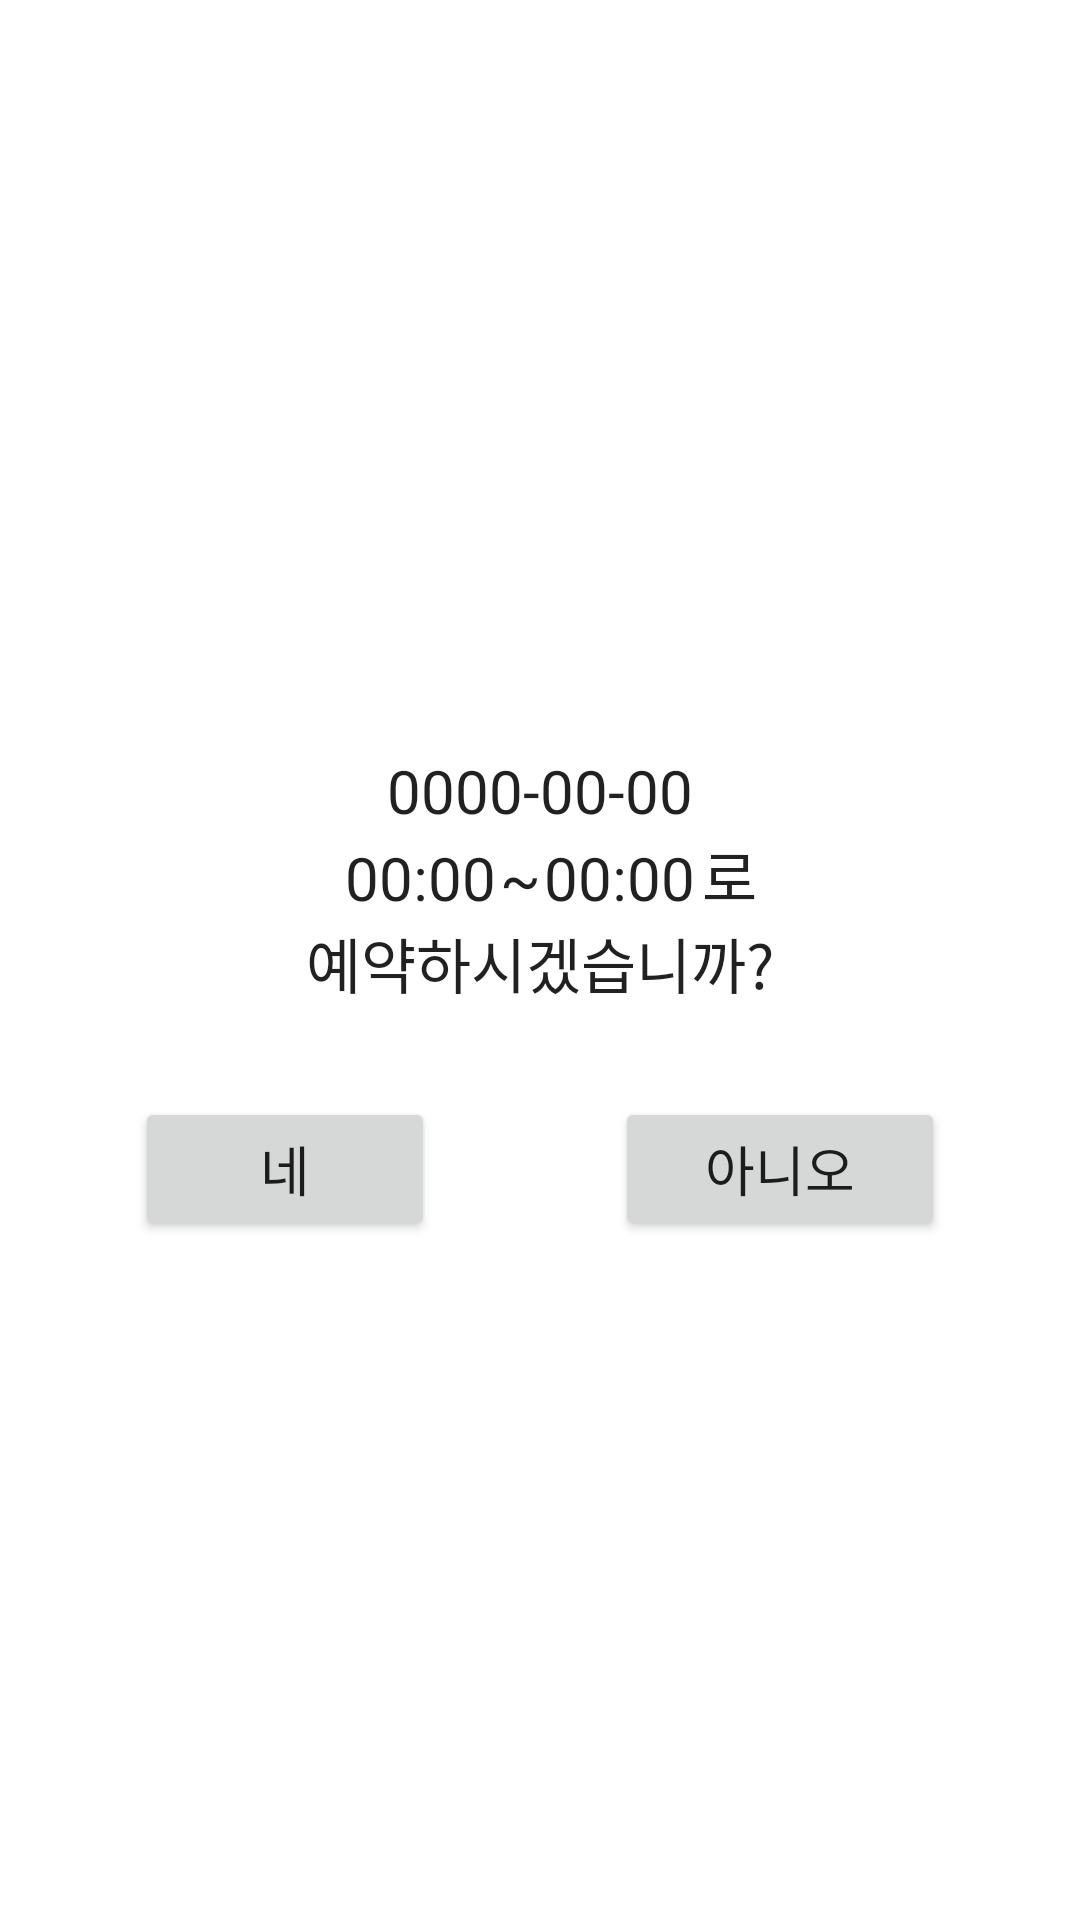

This screen was rendered from an Android layout file. Write that file and the resources it references.
<!-- AndroidManifest.xml: application theme Theme.Guru2 -->
<!-- res/layout/fragment_class_reservation_dialog.xml -->
<?xml version="1.0" encoding="utf-8"?>
<FrameLayout xmlns:android="http://schemas.android.com/apk/res/android"
    xmlns:app="http://schemas.android.com/apk/res-auto"
    xmlns:tools="http://schemas.android.com/tools"
    android:layout_width="match_parent"
    android:layout_height="match_parent"
    tools:context=".calender_user.ClassReservationDialog">

    <LinearLayout
        android:layout_width="370dp"
        android:layout_height="350dp"
        android:layout_gravity="center"
        android:background="#FFFFFF"
        android:orientation="vertical"
        android:paddingLeft="20dp"
        android:paddingTop="20dp"
        android:paddingEnd="20dp"
        android:paddingRight="20dp"
        android:paddingBottom="20dp">

        <LinearLayout
            android:layout_width="match_parent"
            android:layout_height="85dp"
            android:orientation="vertical">

        </LinearLayout>

        <TextView
            android:id="@+id/reservation_date"
            android:layout_width="match_parent"
            android:layout_height="wrap_content"
            android:text="0000-00-00"
            android:textAlignment="center"
            android:textAppearance="@style/TextAppearance.AppCompat.Body2"
            android:fontFamily="@font/wefitfont"
            android:textSize="20dp" />

        <LinearLayout
            android:layout_width="match_parent"
            android:layout_height="wrap_content"
            android:orientation="horizontal">

            <TextView
                android:id="@+id/reservation_start_time"
                android:layout_width="wrap_content"
                android:layout_height="wrap_content"
                android:layout_marginLeft="100dp"
                android:text="00:00"
                android:textAppearance="@style/TextAppearance.AppCompat.Body2"
                android:fontFamily="@font/wefitfont"
                android:textSize="20dp" />

            <TextView
                android:id="@+id/textView4"
                android:layout_width="wrap_content"
                android:layout_height="wrap_content"
                android:layout_weight="1"
                android:text="~"
                android:textAlignment="center"
                android:textAppearance="@style/TextAppearance.AppCompat.Body2"
                android:fontFamily="@font/wefitfont"
                android:textSize="20dp" />

            <TextView
                android:id="@+id/reservation_end_time"
                android:layout_width="wrap_content"
                android:layout_height="wrap_content"
                android:layout_weight="1"
                android:text="00:00"
                android:textAppearance="@style/TextAppearance.AppCompat.Body2"
                android:fontFamily="@font/wefitfont"
                android:textSize="20dp" />

            <TextView
                android:id="@+id/textView10"
                android:layout_width="wrap_content"
                android:layout_height="wrap_content"
                android:layout_marginRight="90dp"
                android:layout_weight="1"
                android:text="로"
                android:textAppearance="@style/TextAppearance.AppCompat.Body2"
                android:fontFamily="@font/wefitfont"
                android:textSize="20dp" />
        </LinearLayout>

        <TextView
            android:id="@+id/textView11"
            android:layout_width="match_parent"
            android:layout_height="wrap_content"
            android:layout_marginBottom="30dp"
            android:text="예약하시겠습니까?"
            android:textAlignment="center"
            android:textAppearance="@style/TextAppearance.AppCompat.Body2"
            android:fontFamily="@font/wefitfont"
            android:textSize="20dp" />

        <LinearLayout
            android:layout_width="match_parent"
            android:layout_height="match_parent"
            android:orientation="horizontal">

            <Button
                android:id="@+id/btn_reservation_yes"
                android:layout_width="100dp"
                android:layout_height="wrap_content"
                android:layout_marginLeft="30dp"
                android:layout_marginRight="30dp"
                android:text="네"
                android:textAlignment="center"
                android:textAppearance="@style/TextAppearance.AppCompat.Body2"
                android:fontFamily="@font/wefitfont"
                android:textSize="18dp" />

            <Button
                android:id="@+id/btn_reservation_no"
                android:layout_width="100dp"
                android:layout_height="wrap_content"
                android:layout_marginLeft="30dp"
                android:layout_marginRight="30dp"
                android:layout_weight="1"
                android:text="아니오"
                android:textAppearance="@style/TextAppearance.AppCompat.Body2"
                android:fontFamily="@font/wefitfont"
                android:textSize="18dp" />
        </LinearLayout>

    </LinearLayout>
</FrameLayout>
<!-- resources referenced by this layout -->
<resources>
  <style name="Theme.Guru2" parent="Theme.MaterialComponents.DayNight.DarkActionBar">
          
          <item name="colorPrimary">@color/purple_500</item>
          <item name="colorPrimaryVariant">@color/purple_700</item>
          <item name="colorOnPrimary">@color/white</item>
          
          <item name="colorSecondary">@color/teal_200</item>
          <item name="colorSecondaryVariant">@color/teal_700</item>
          <item name="colorOnSecondary">@color/black</item>
          
          <item name="android:statusBarColor">?attr/colorPrimaryVariant</item>
          
      </style>
  <color name="purple_500">#4ba116</color>
  <color name="purple_700">#34810e</color>
  <color name="white">#FFFFFFFF</color>
  <color name="teal_200">#FF03DAC5</color>
  <color name="teal_700">#FF018786</color>
  <color name="black">#FF000000</color>
</resources>
